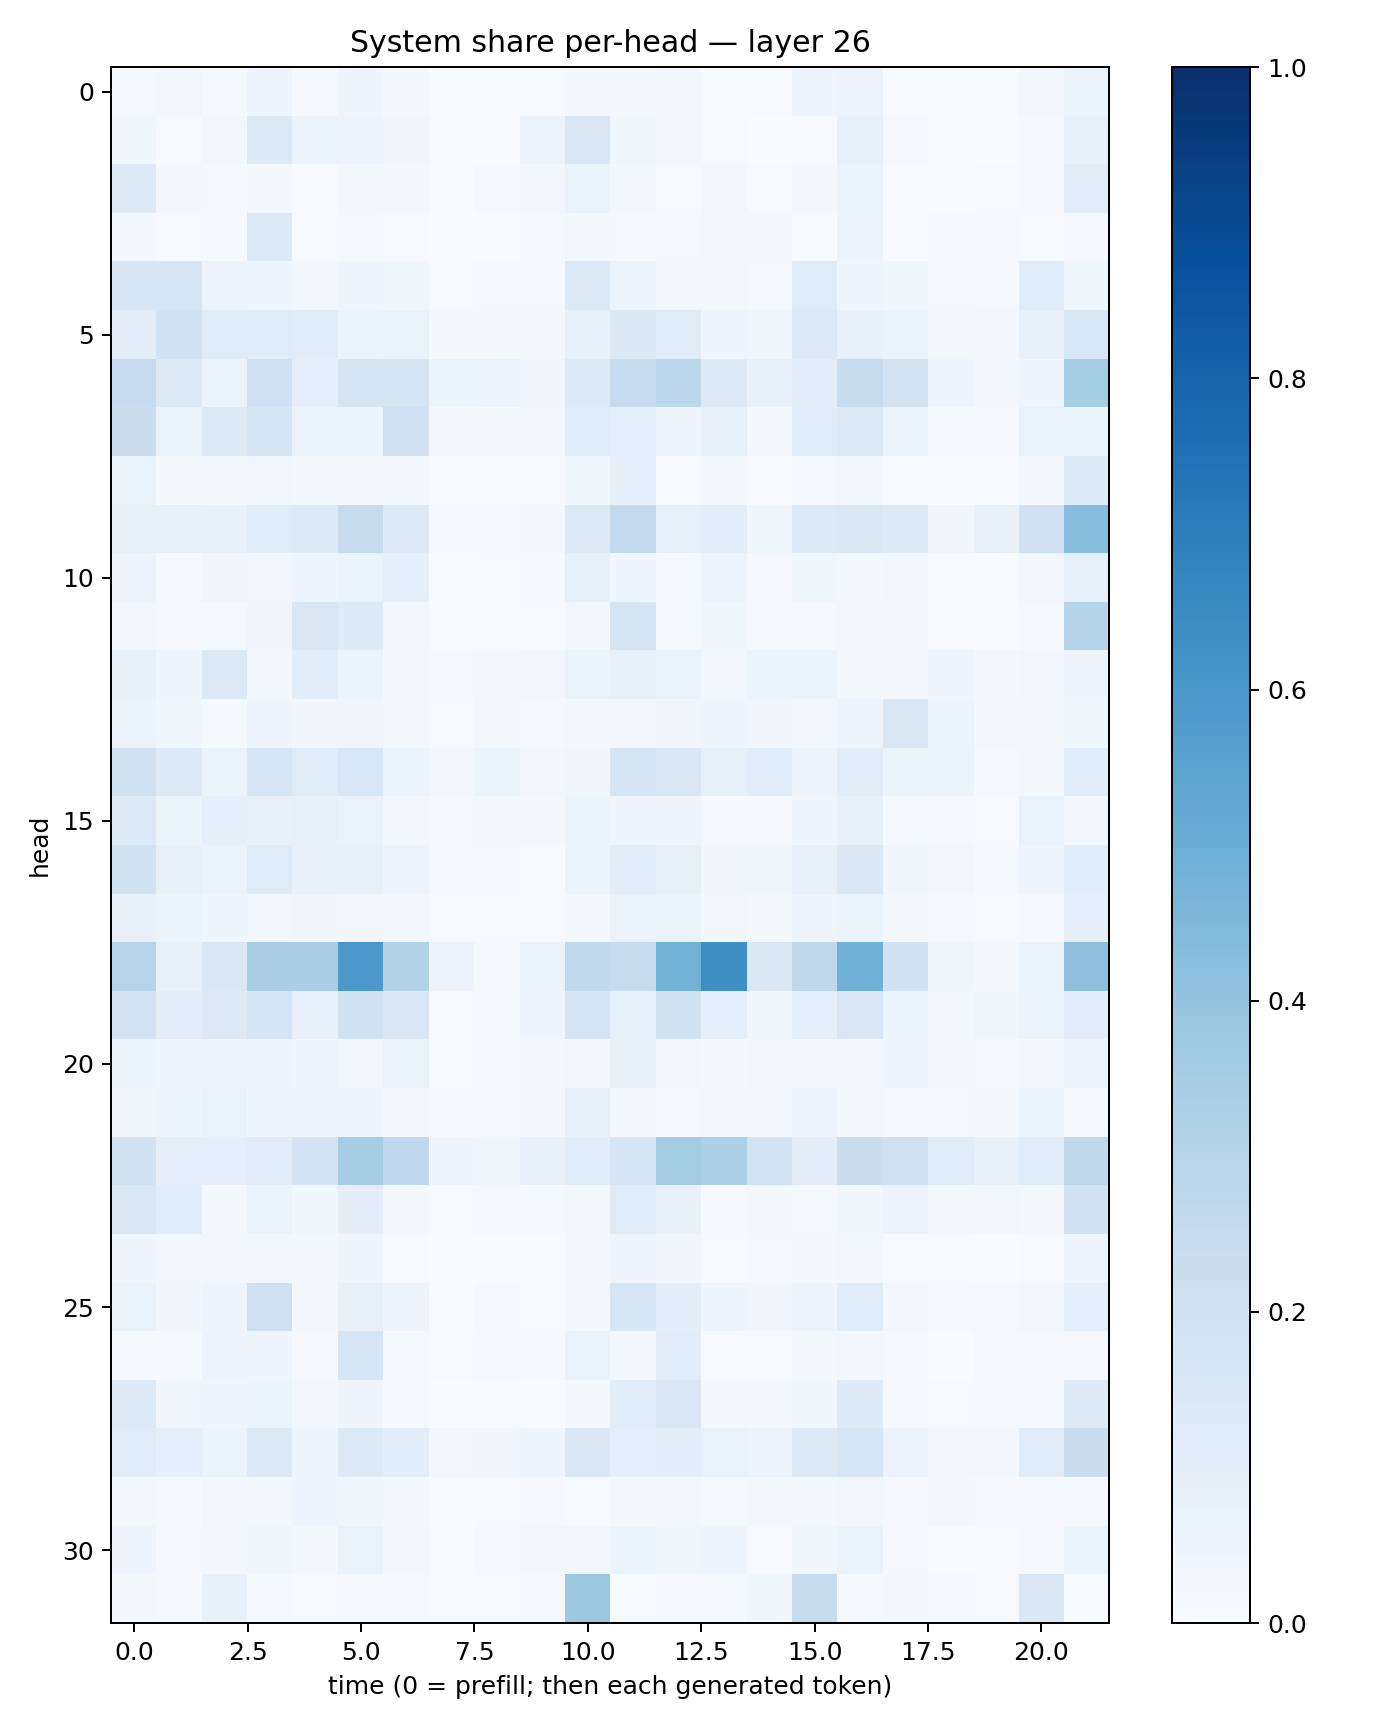

The table this chart was drawn from, first rows:
0.014830595, 0.028360354, 0.014880746, 0.041197892, 0.009586632, 0.039814085, 0.019286351, 0.0021395553, 0.0030213378, 0.006191081, 0.017474258, 0.020918172, 0.024526557, 0.0044169044, 0.005858075, 0.039116964, 0.05826883, 0.005812435, 0.0022358245, 0.0022944529, 0.02916618, 0.053497277
0.03597, 0.006465, 0.02564, 0.1273, 0.05337, 0.04835, 0.03491, 0.001338, 0.002246, 0.05517, 0.1505, 0.03534, 0.03084, 0.005371, 0.002748, 0.005686, 0.07789, 0.009536, 0.001549, 0.003825, 0.01304, 0.07668
0.1236, 0.01577, 0.01501, 0.01882, 0.003399, 0.02053, 0.0204, 0.003323, 0.009646, 0.0309, 0.06635, 0.02647, 0.00688, 0.02864, 0.00665, 0.02295, 0.05348, 0.006905, 0.002249, 0.00441, 0.01054, 0.1095
0.02267, 0.006483, 0.01215, 0.1291, 0.007775, 0.01279, 0.006892, 0.001968, 0.0028, 0.01386, 0.01699, 0.009828, 0.01009, 0.01652, 0.02048, 0.007089, 0.05853, 0.003717, 0.01448, 0.008744, 0.007144, 0.01156
0.1639, 0.1571, 0.05521, 0.04529, 0.02801, 0.04581, 0.03867, 0.004257, 0.01307, 0.01164, 0.135, 0.0551, 0.02094, 0.01677, 0.01332, 0.1196, 0.04136, 0.03881, 0.01347, 0.007894, 0.1149, 0.03655
0.1025, 0.1914, 0.1187, 0.1182, 0.1148, 0.06159, 0.06683, 0.01776, 0.02335, 0.01626, 0.07138, 0.1405, 0.1195, 0.04212, 0.03883, 0.1287, 0.07331, 0.06344, 0.01726, 0.0235, 0.0718, 0.1553
0.2466, 0.1348, 0.06472, 0.201, 0.0903, 0.172, 0.1736, 0.05177, 0.05496, 0.03317, 0.126, 0.249, 0.2777, 0.1211, 0.07325, 0.1048, 0.2349, 0.1829, 0.03999, 0.02505, 0.03922, 0.3554
0.2243, 0.06615, 0.1273, 0.1669, 0.06393, 0.05935, 0.2054, 0.02458, 0.01799, 0.02523, 0.1149, 0.09269, 0.04288, 0.08467, 0.02337, 0.1159, 0.127, 0.06419, 0.01201, 0.009695, 0.06695, 0.062
0.06716, 0.01874, 0.01913, 0.02802, 0.0201, 0.02171, 0.0226, 0.002274, 0.004187, 0.00423, 0.03885, 0.08661, 0.007357, 0.01679, 0.006578, 0.0117, 0.03067, 0.005875, 0.003063, 0.002537, 0.01756, 0.1264
0.08073, 0.08009, 0.07752, 0.117, 0.1361, 0.2448, 0.1265, 0.01071, 0.01531, 0.02188, 0.1299, 0.2588, 0.08133, 0.1009, 0.03816, 0.1345, 0.1407, 0.1211, 0.03207, 0.07292, 0.2011, 0.4297
0.05585, 0.01404, 0.034, 0.0266, 0.04771, 0.06606, 0.0931, 0.003177, 0.004382, 0.0143, 0.08241, 0.04638, 0.01242, 0.05689, 0.01038, 0.03594, 0.01582, 0.02481, 0.004592, 0.001888, 0.03075, 0.08041
0.02979, 0.00992, 0.013, 0.03179, 0.149, 0.1231, 0.02508, 0.003132, 0.006006, 0.005743, 0.0279, 0.1694, 0.01307, 0.03611, 0.009365, 0.008966, 0.02808, 0.02711, 0.005449, 0.003022, 0.01345, 0.2984
0.07194, 0.04618, 0.1305, 0.02966, 0.1081, 0.05196, 0.0221, 0.01147, 0.01657, 0.02628, 0.0658, 0.07555, 0.06862, 0.02513, 0.05375, 0.06076, 0.01927, 0.019, 0.04361, 0.01712, 0.02451, 0.04011
0.0538, 0.03621, 0.01321, 0.04131, 0.03399, 0.03338, 0.01685, 0.00617, 0.01645, 0.01304, 0.01903, 0.02047, 0.03512, 0.03997, 0.03418, 0.02612, 0.04859, 0.1523, 0.06145, 0.01973, 0.0227, 0.03871
0.1987, 0.13, 0.06587, 0.1592, 0.1173, 0.1533, 0.05209, 0.02916, 0.05361, 0.02865, 0.03452, 0.1663, 0.1457, 0.08498, 0.1147, 0.05815, 0.1047, 0.05262, 0.05453, 0.01291, 0.01605, 0.1094
0.1353, 0.05191, 0.08874, 0.0735, 0.08177, 0.06928, 0.02608, 0.01298, 0.01712, 0.01731, 0.05408, 0.0421, 0.04555, 0.008936, 0.01167, 0.04595, 0.07307, 0.01308, 0.008085, 0.006676, 0.06935, 0.02991
0.1883, 0.08477, 0.06487, 0.1206, 0.07502, 0.08079, 0.05642, 0.009611, 0.01098, 0.005958, 0.05143, 0.1064, 0.07869, 0.03361, 0.03779, 0.08128, 0.138, 0.03628, 0.026, 0.01425, 0.04569, 0.107
0.07339, 0.05131, 0.04133, 0.03084, 0.03411, 0.03062, 0.03123, 0.004158, 0.007039, 0.004745, 0.0203, 0.06546, 0.06431, 0.02425, 0.02209, 0.04093, 0.05895, 0.01645, 0.01124, 0.00539, 0.008613, 0.09184
0.2957, 0.07798, 0.15, 0.3362, 0.3386, 0.5942, 0.3142, 0.04759, 0.01306, 0.05466, 0.264, 0.2451, 0.4798, 0.6336, 0.1501, 0.2701, 0.4832, 0.2007, 0.03646, 0.02252, 0.06277, 0.4148
0.1804, 0.1028, 0.1293, 0.1717, 0.07478, 0.1904, 0.1521, 0.007144, 0.01352, 0.04665, 0.1766, 0.08341, 0.1911, 0.08873, 0.03856, 0.09246, 0.1506, 0.05957, 0.02228, 0.03664, 0.06476, 0.1017
0.05443, 0.03999, 0.04215, 0.05034, 0.04235, 0.03104, 0.06586, 0.007063, 0.01025, 0.01965, 0.02863, 0.08565, 0.02386, 0.01931, 0.02419, 0.02877, 0.02977, 0.04106, 0.01883, 0.009644, 0.02826, 0.0482
0.03651, 0.05205, 0.06708, 0.04094, 0.04223, 0.0392, 0.02299, 0.007849, 0.008141, 0.02505, 0.08048, 0.0188, 0.01521, 0.02397, 0.02547, 0.05678, 0.0215, 0.01014, 0.0149, 0.01797, 0.05197, 0.0135
0.1945, 0.09136, 0.09086, 0.1168, 0.1833, 0.3509, 0.2682, 0.04567, 0.03808, 0.07755, 0.1167, 0.1714, 0.3571, 0.3296, 0.1851, 0.1003, 0.2244, 0.2073, 0.1142, 0.07316, 0.117, 0.2717
0.1506, 0.1083, 0.02249, 0.06353, 0.03693, 0.09744, 0.01821, 0.004956, 0.01003, 0.01303, 0.02211, 0.1197, 0.07199, 0.009761, 0.01947, 0.0142, 0.03671, 0.05535, 0.01607, 0.02612, 0.02078, 0.1943
0.03947, 0.02651, 0.02402, 0.02235, 0.02289, 0.04686, 0.006377, 0.0009639, 0.002607, 0.002483, 0.01986, 0.05066, 0.03285, 0.007734, 0.009339, 0.021, 0.02936, 0.007281, 0.00513, 0.001047, 0.00636, 0.04339
0.06987, 0.03211, 0.05032, 0.2061, 0.02489, 0.07884, 0.05046, 0.003398, 0.01363, 0.006356, 0.02421, 0.1622, 0.1008, 0.04214, 0.03169, 0.04946, 0.1134, 0.02989, 0.01063, 0.01223, 0.02747, 0.09317
0.01433, 0.01196, 0.05794, 0.04207, 0.008498, 0.162, 0.01516, 0.005853, 0.00931, 0.01311, 0.0702, 0.0256, 0.1153, 0.006432, 0.005871, 0.02285, 0.02684, 0.009068, 0.003126, 0.01037, 0.01161, 0.01142
0.1361, 0.03518, 0.04005, 0.0542, 0.02804, 0.04041, 0.01226, 0.003694, 0.006182, 0.003146, 0.02198, 0.1065, 0.151, 0.02132, 0.02103, 0.03802, 0.1249, 0.008788, 0.006536, 0.01242, 0.01168, 0.1302
0.1182, 0.0898, 0.0658, 0.1266, 0.04395, 0.1336, 0.106, 0.02375, 0.03343, 0.0451, 0.1427, 0.08672, 0.09463, 0.06748, 0.05766, 0.1302, 0.1574, 0.05675, 0.02781, 0.02448, 0.1162, 0.2238
0.02018, 0.008215, 0.02789, 0.01873, 0.04504, 0.03591, 0.0187, 0.003451, 0.007581, 0.0111, 0.006736, 0.0174, 0.02697, 0.01247, 0.02192, 0.02101, 0.02489, 0.008193, 0.02113, 0.009076, 0.008693, 0.008926
0.0411, 0.009145, 0.01749, 0.03743, 0.01702, 0.0689, 0.02841, 0.003204, 0.01113, 0.02508, 0.02751, 0.05353, 0.03739, 0.04345, 0.007188, 0.03691, 0.06576, 0.008616, 0.002715, 0.005898, 0.008607, 0.05318
0.01823, 0.008986, 0.07644, 0.01229, 0.006311, 0.008341, 0.0122, 0.006473, 0.006582, 0.01022, 0.3764, 0.00769, 0.01008, 0.01205, 0.03598, 0.2385, 0.01028, 0.02046, 0.01233, 0.004295, 0.1481, 0.002501
